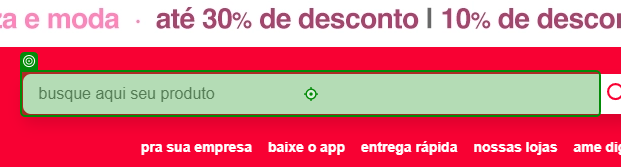
Workflow: Main

Step 1: type "[var_strPesquisa + "[k(enter)]"]" into 'INPUT Pesquisa'

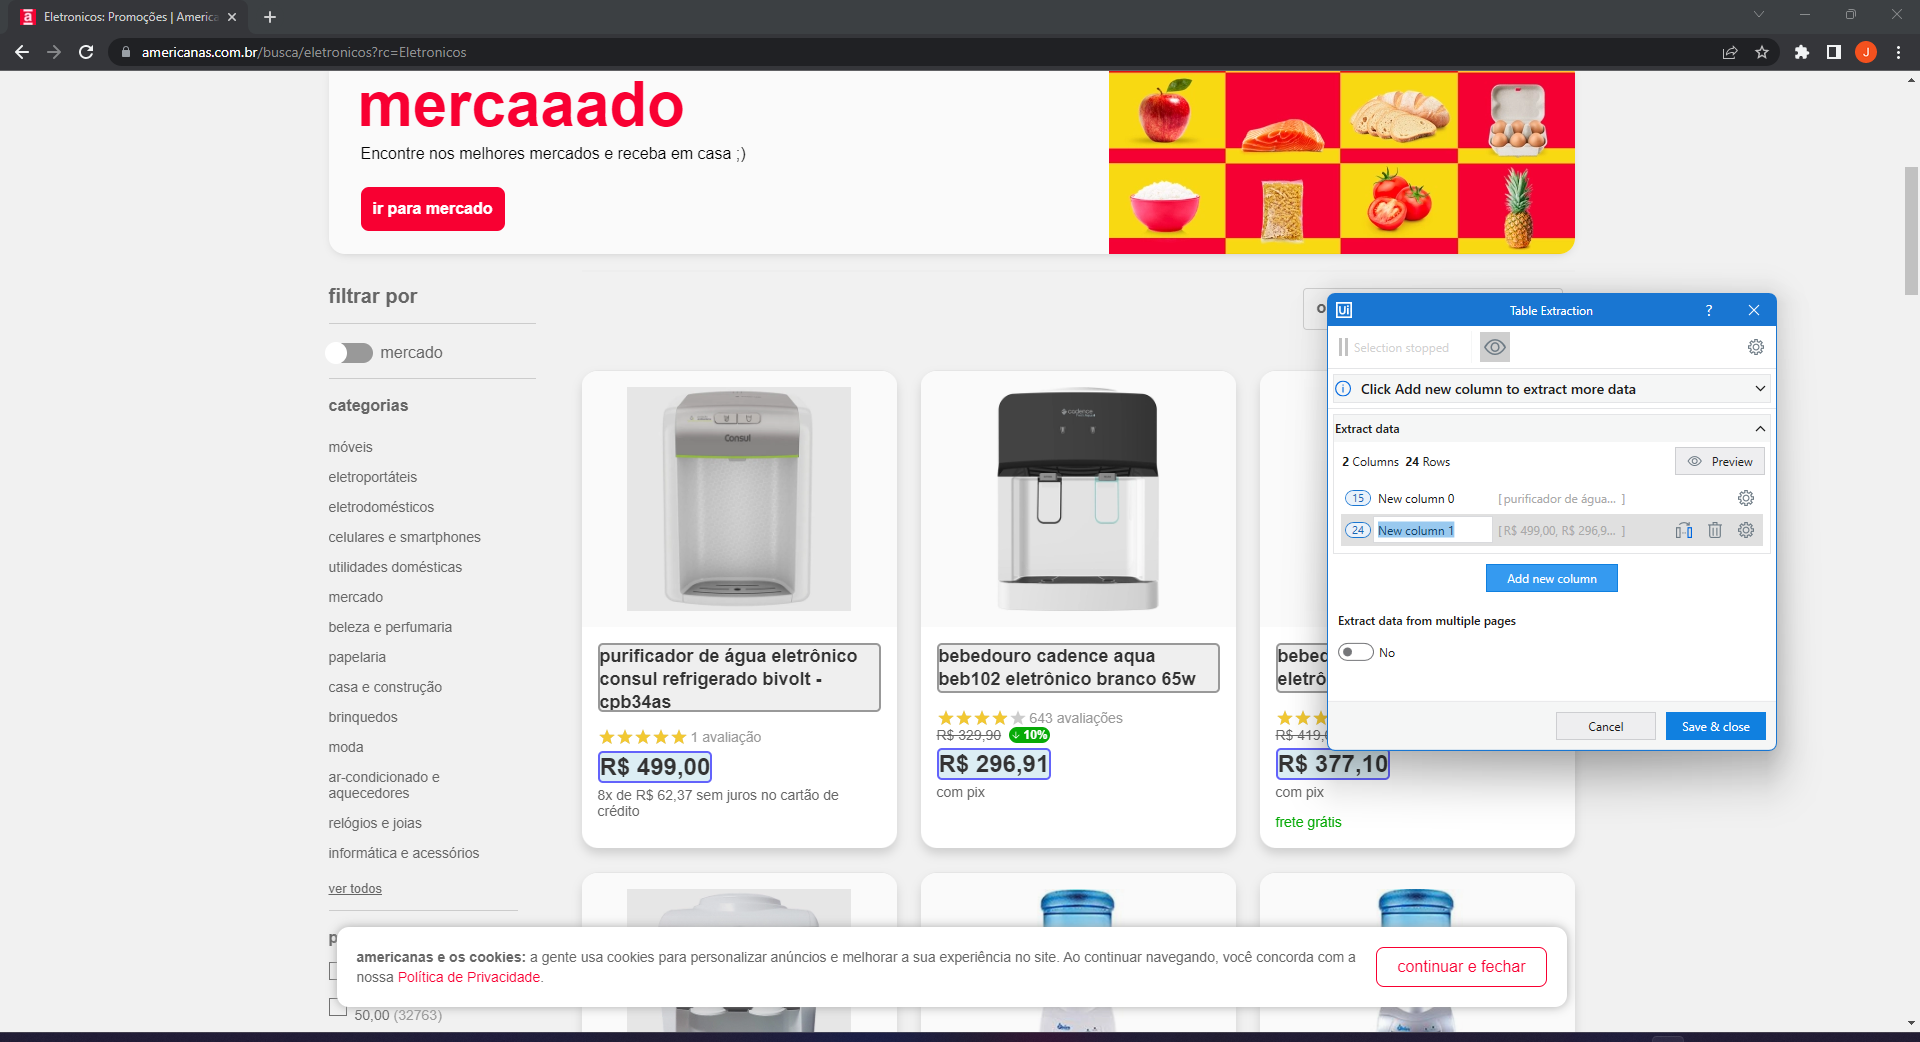
Step 2: get-text from 'Produtos'